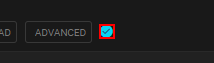
Workflow: Upload

Step 1 [try]: click

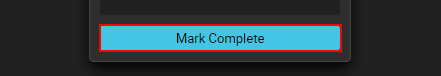
Step 2: click on 'grouping Mark'

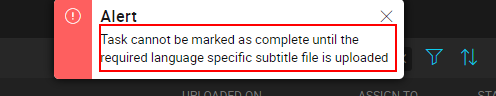
Step 3: Find Element 'grouping'

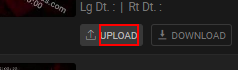
Step 4 [then]: click

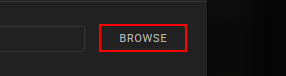
Step 5: click

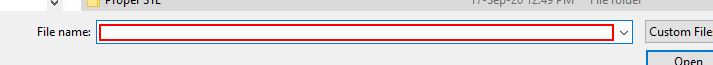
Step 6: type [subtitle_path] in window 'Open' (chrome.exe)

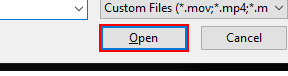
Step 7: click

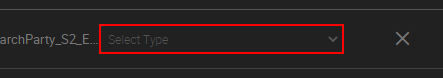
Step 8: click on 'SELECT  essTypeDropdown1'

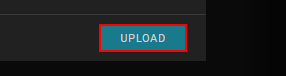
Step 9: click

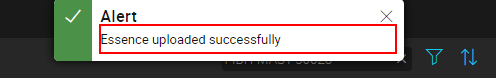
Step 10: Find Element 'DIV' on the element 'Essence uploaded successfully' (chrome.exe)

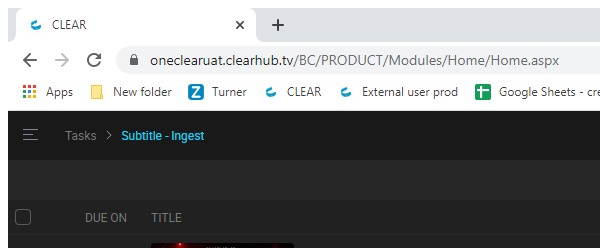
Step 11: Close Window 'chrome.exe  CLEAR' (chrome.exe)
